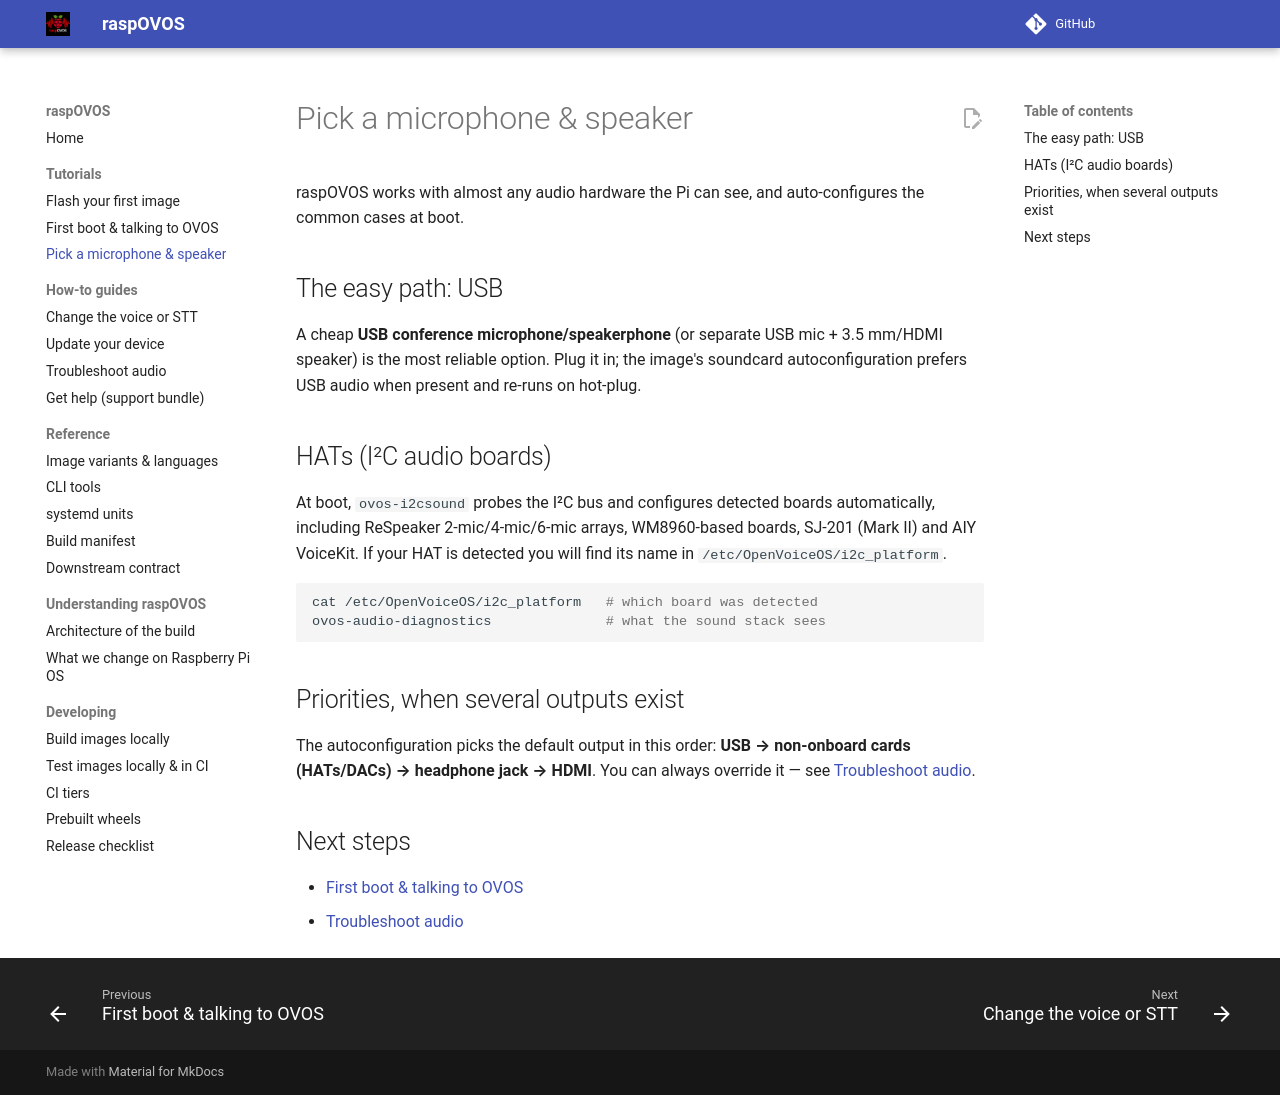

repository: OpenVoiceOS/raspOVOS · page: tutorials/pick-hardware/index.html · generator: mkdocs

# Pick a microphone & speaker

raspOVOS works with almost any audio hardware the Pi can see, and
auto-configures the common cases at boot.

## The easy path: USB

A cheap **USB conference microphone/speakerphone** (or separate USB mic +
3.5 mm/HDMI speaker) is the most reliable option. Plug it in; the image's
soundcard autoconfiguration prefers USB audio when present and re-runs on
hot-plug.

## HATs (I²C audio boards)

At boot, `ovos-i2csound` probes the I²C bus and configures detected boards
automatically, including ReSpeaker 2-mic/4-mic/6-mic arrays, WM8960-based
boards, SJ-201 (Mark II) and AIY VoiceKit. If your HAT is detected you
will find its name in `/etc/OpenVoiceOS/i2c_platform`.

```bash
cat /etc/OpenVoiceOS/i2c_platform   # which board was detected
ovos-audio-diagnostics              # what the sound stack sees
```

## Priorities, when several outputs exist

The autoconfiguration picks the default output in this order: **USB →
non-onboard cards (HATs/DACs) → headphone jack → HDMI**. You can always
override it — see [Troubleshoot audio](../how-to/troubleshoot-audio.md).

## Next steps

- [First boot & talking to OVOS](first-boot.md)
- [Troubleshoot audio](../how-to/troubleshoot-audio.md)
